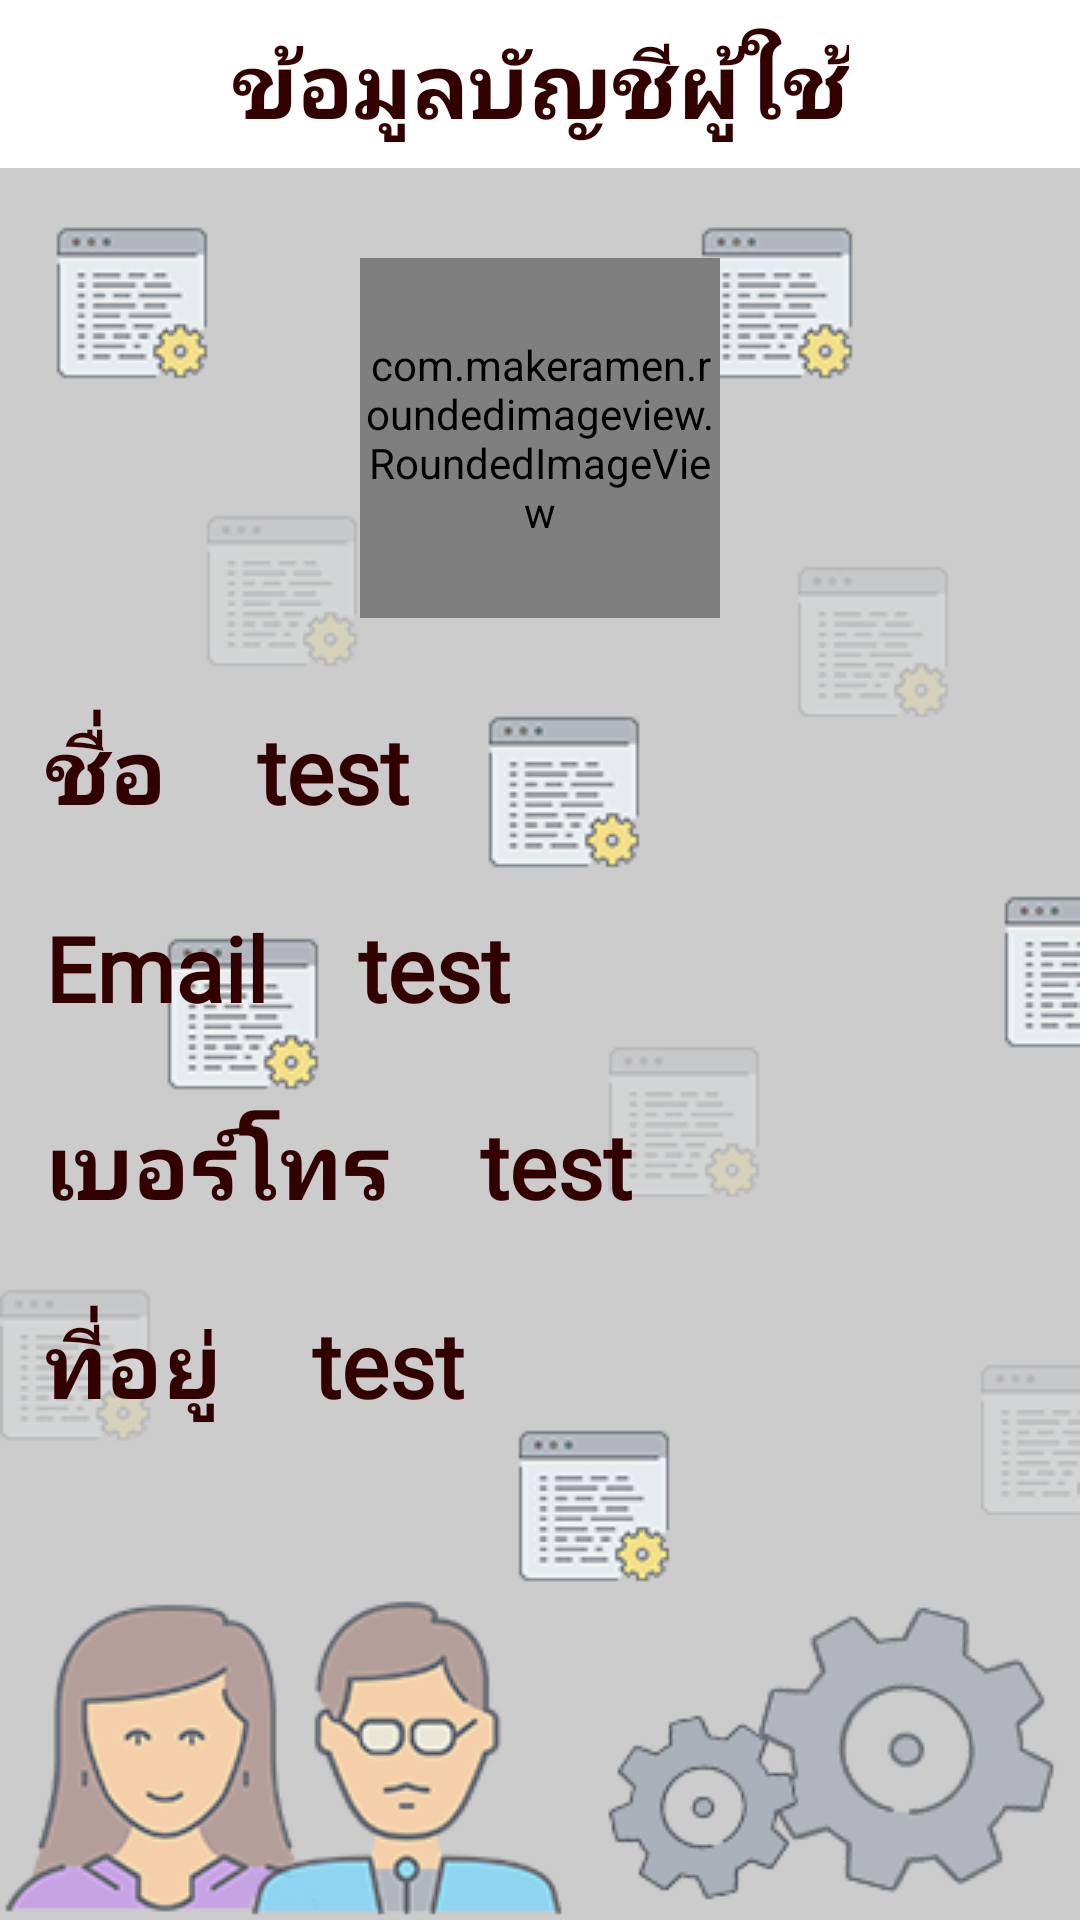

Layout XML and referenced resources for this Android screen:
<!-- AndroidManifest.xml: application theme AppTheme -->
<!-- res/layout/activity_show_profile.xml -->
<?xml version="1.0" encoding="utf-8"?>
<LinearLayout
    android:orientation="vertical"
    xmlns:android="http://schemas.android.com/apk/res/android"
    xmlns:app="http://schemas.android.com/apk/res-auto"
    android:layout_width="match_parent"
    android:layout_height="match_parent"
    android:background="@drawable/bg_regis">

    <android.support.v7.widget.Toolbar
        android:id="@+id/toolbar_show_profile"
        android:layout_width="match_parent"
        android:layout_height="?attr/actionBarSize"
        android:minHeight="?attr/actionBarSize"
        android:background="@color/white"
        app:layout_collapseMode="pin"
        android:theme="@style/AppTheme.AppBarOverlay"
        app:popupTheme="@style/AppTheme.PopupOverlay">
        <TextView
            android:id="@+id/toolbar_title_setting"
            android:layout_width="wrap_content"
            android:layout_height="wrap_content"
            android:text="ข้อมูลบัญชีผู้ใช้"
            android:textSize="@dimen/text_header"
            android:textStyle="bold"
            android:fontFamily="@font/bangnampueng"
            android:textColor="@color/black"
            style="@style/TextAppearance.AppCompat.Widget.ActionBar.Title"
            android:layout_gravity="center" />
    </android.support.v7.widget.Toolbar>

    <TextView
        android:id="@+id/textView_notlog"
        android:layout_width="match_parent"
        android:layout_height="match_parent"
        android:text="@string/not_log"
        android:textSize="20sp"
        android:textColor="@color/black"
        android:gravity="center"
        android:visibility="gone"/>

    <ScrollView
        android:layout_width="match_parent"
        android:layout_height="0dp"
        android:layout_weight="1"
        android:fillViewport="true"
        android:layout_margin="10dp">

        <LinearLayout
            android:orientation="vertical"
            android:layout_width="match_parent"
            android:layout_height="wrap_content">

            <RelativeLayout
                android:layout_width="120dp"
                android:layout_height="120dp"
                android:layout_gravity="center"
                android:gravity="center"
                android:layout_margin="20dp">

                <com.makeramen.roundedimageview.RoundedImageView
                    android:id="@+id/iv_profile"
                    android:layout_width="120dp"
                    android:layout_height="120dp"
                    android:scaleType="centerCrop"
                    app:riv_corner_radius="60dp"
                    app:riv_border_color="@color/bg_pro_pic"
                    app:riv_border_width="5dp"/>

                
                
                
                
                
                
                
                
                
                
                

            </RelativeLayout>

            


            <LinearLayout
                android:orientation="horizontal"
                android:layout_width="match_parent"
                android:layout_height="wrap_content"
                android:layout_marginLeft="5dp"
                android:layout_marginStart="5dp">

                <TextView
                    android:layout_width="wrap_content"
                    android:layout_height="wrap_content"
                    android:layout_marginBottom="5dp"
                    android:layout_marginTop="10dp"
                    android:text="ชื่อ"
                    android:textStyle="bold"
                    android:textColor="@color/black"
                    android:fontFamily="@font/bangnampueng"
                    android:textSize="@dimen/text_header" />

                <TextView
                    android:id="@+id/txtName"
                    android:layout_width="wrap_content"
                    android:layout_height="wrap_content"
                    android:layout_marginBottom="5dp"
                    android:layout_marginLeft="@dimen/text_header"
                    android:textColor="@color/black"

                    android:layout_marginTop="10dp"
                    android:text="test"
                    android:textStyle="bold"
                    android:fontFamily="@font/bangnampueng"
                    android:textSize="@dimen/text_header" />
            </LinearLayout>

            

            



            <LinearLayout
                android:orientation="horizontal"
                android:layout_width="match_parent"
                android:layout_height="wrap_content"
                android:layout_marginTop="10dp"
                android:layout_marginLeft="5dp"
                android:layout_marginStart="5dp">

                <TextView
                    android:layout_width="wrap_content"
                    android:layout_height="wrap_content"
                    android:layout_marginBottom="5dp"
                    android:layout_marginTop="10dp"
                    android:textColor="@color/black"

                    android:text="Email"
                    android:textStyle="bold"
                    android:fontFamily="@font/bangnampueng"
                    android:textSize="@dimen/text_header"/>

                <TextView
                    android:id="@+id/txtEmail"
                    android:layout_width="wrap_content"
                    android:layout_height="wrap_content"
                    android:layout_marginBottom="5dp"
                    android:layout_marginLeft="@dimen/text_header"
                    android:textColor="@color/black"

                    android:layout_marginTop="10dp"
                    android:text="test"
                    android:textStyle="bold"
                    android:fontFamily="@font/bangnampueng"
                    android:textSize="@dimen/text_header" />
            </LinearLayout>

            



            <LinearLayout
                android:orientation="horizontal"
                android:layout_width="match_parent"
                android:layout_height="wrap_content"
                android:layout_marginLeft="5dp"
                android:layout_marginTop="10dp"
                android:layout_marginStart="5dp">

                <TextView
                    android:layout_width="wrap_content"
                    android:layout_height="wrap_content"
                    android:layout_marginBottom="5dp"
                    android:layout_marginTop="10dp"
                    android:text="เบอร์โทร"
                    android:textColor="@color/black"

                    android:textStyle="bold"
                    android:fontFamily="@font/bangnampueng"
                    android:textSize="@dimen/text_header"
                    />

                <TextView
                    android:id="@+id/txtPhone"
                    android:layout_width="wrap_content"
                    android:layout_height="wrap_content"
                    android:layout_marginBottom="5dp"
                    android:layout_marginLeft="@dimen/text_header"
                    android:layout_marginTop="10dp"
                    android:textColor="@color/black"

                    android:textStyle="bold"
                    android:fontFamily="@font/bangnampueng"
                    android:textSize="@dimen/text_header"
                    android:text="test" />
            </LinearLayout>

            



            <LinearLayout
                android:orientation="horizontal"
                android:layout_width="match_parent"
                android:layout_height="wrap_content"
                android:layout_marginTop="10dp"

                android:layout_marginLeft="5dp"
                android:layout_marginStart="5dp">

                <TextView
                    android:layout_width="wrap_content"
                    android:layout_height="wrap_content"
                    android:layout_marginBottom="5dp"
                    android:layout_marginTop="10dp"
                    android:text="ที่อยู่"
                    android:textStyle="bold"
                    android:textColor="@color/black"

                    android:fontFamily="@font/bangnampueng"
                    android:textSize="@dimen/text_header"
                  />

                <TextView
                    android:id="@+id/txtAddress"
                    android:layout_width="wrap_content"
                    android:layout_height="wrap_content"
                    android:layout_marginBottom="5dp"
                    android:layout_marginLeft="@dimen/text_header"
                    android:layout_marginTop="10dp"
                    android:textColor="@color/black"

                    android:textStyle="bold"
                    android:fontFamily="@font/bangnampueng"
                    android:textSize="@dimen/text_header"
                    android:text="test" />
            </LinearLayout>

            

            




            


            

            <android.support.v7.widget.AppCompatButton
                android:id="@+id/button_edit"
                android:layout_width="wrap_content"
                android:layout_height="wrap_content"
                android:layout_marginTop="50dp"
                android:layout_marginBottom="10dp"
                android:paddingLeft="25dp"
                android:paddingRight="25dp"
                android:layout_gravity="center"
                android:background="@drawable/edit"/>

        </LinearLayout>

    </ScrollView>

    <LinearLayout
        android:id="@+id/ll_adView_profedit"
        android:orientation="vertical"
        android:layout_width="match_parent"
        android:layout_height="wrap_content"/>

</LinearLayout>
<!-- resources referenced by this layout -->
<resources>
  <color name="bg_pro_pic">#e2dcdc</color>
  <color name="black">#330000</color>
  <color name="white">#ffffff</color>
  <dimen name="text_header">30dp</dimen>
  <!-- drawable bg_regis: png bitmap (drawable, 59981 bytes) -->
  <string name="not_log">Not Logged In, Please login</string>
  <style name="AppTheme.AppBarOverlay" parent="ThemeOverlay.AppCompat.Dark.ActionBar">
          <item name="colorControlNormal">@color/black</item>
      </style>
  <style name="AppTheme.PopupOverlay" parent="ThemeOverlay.AppCompat.Light" />
  <style name="AppTheme" parent="Theme.AppCompat.Light.NoActionBar">
          
          <item name="colorPrimary">@color/black</item>
          <item name="colorPrimaryDark">@color/black</item>
          <item name="colorAccent">@color/black</item>
      </style>
</resources>
